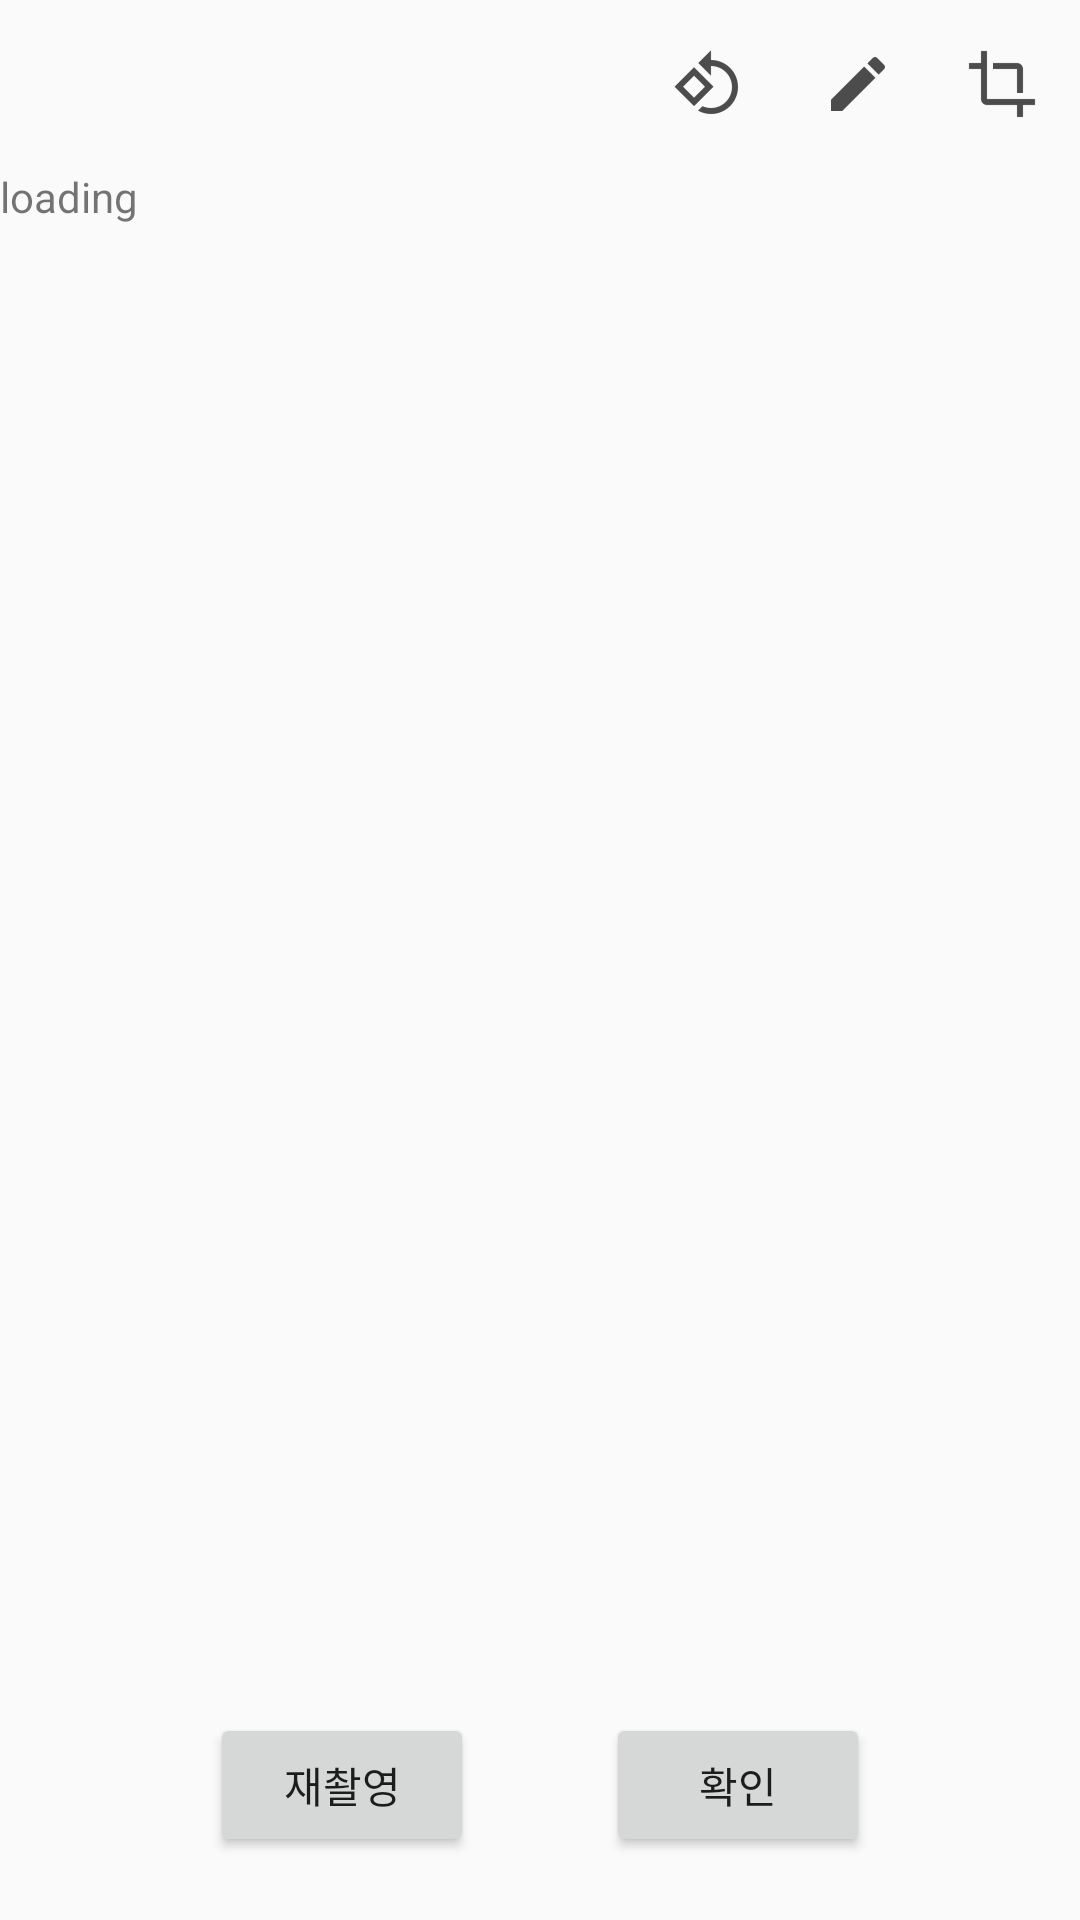

Layout XML and referenced resources for this Android screen:
<!-- AndroidManifest.xml: application theme AppTheme -->
<!-- res/layout/activity_finish_camera.xml -->
<?xml version="1.0" encoding="utf-8"?>
<LinearLayout xmlns:android="http://schemas.android.com/apk/res/android"
    xmlns:app="http://schemas.android.com/apk/res-auto"
    xmlns:tools="http://schemas.android.com/tools"
    android:layout_width="match_parent"
    android:layout_height="match_parent"
    android:orientation="vertical"
    tools:context=".FinishActivity">

    <android.support.design.widget.AppBarLayout
        android:layout_width="match_parent"
        android:layout_height="wrap_content"
        android:background="?android:attr/windowBackground"
        android:id="@+id/bar">

        <android.support.v7.widget.Toolbar
            android:layout_width="match_parent"
            android:layout_height="wrap_content"
            android:background="?android:attr/windowBackground"
            android:id="@+id/toolbar">

            <RelativeLayout
                android:layout_width="match_parent"
                android:layout_height="wrap_content">

                <ImageButton
                    android:id="@+id/close"
                    android:layout_width="wrap_content"
                    android:layout_height="wrap_content"
                    android:layout_centerVertical="true"
                    android:background="?attr/selectableItemBackgroundBorderless"
                    android:src="@drawable/ic_back"
                    android:layout_alignParentStart="true"
                    android:contentDescription="@string/close" />

                <ImageButton
                    android:id="@+id/rotate"
                    android:layout_width="wrap_content"
                    android:layout_height="wrap_content"
                    android:background="?attr/selectableItemBackgroundBorderless"
                    android:layout_alignParentEnd="true"
                    android:layout_centerVertical="true"
                    android:layout_marginEnd="112dp"
                    android:src="@drawable/ic_rotate" />

                <ImageButton
                    android:id="@+id/retouch"
                    android:layout_width="wrap_content"
                    android:layout_height="wrap_content"
                    android:background="?attr/selectableItemBackgroundBorderless"
                    android:layout_alignParentEnd="true"
                    android:layout_centerVertical="true"
                    android:layout_marginEnd="62dp"
                    android:src="@drawable/ic_retouch" />

                <ImageButton
                    android:id="@+id/crop"
                    android:layout_width="wrap_content"
                    android:layout_height="wrap_content"
                    android:background="?attr/selectableItemBackgroundBorderless"
                    android:layout_alignParentEnd="true"
                    android:layout_centerVertical="true"
                    android:layout_marginEnd="14dp"
                    android:src="@drawable/ic_crop" />
            </RelativeLayout>

        </android.support.v7.widget.Toolbar>
    </android.support.design.widget.AppBarLayout>


    <RelativeLayout
        android:layout_width="match_parent"
        android:layout_height="match_parent"
        app:layout_constraintEnd_toEndOf="parent"
        app:layout_constraintStart_toStartOf="parent">

        <ImageView
            android:id="@+id/main_image"
            android:layout_width="match_parent"
            android:layout_height="534dp"
            android:layout_above="@+id/linearLayout"
            android:gravity="center"
            android:scaleType="fitCenter" />

        <RelativeLayout
            android:id="@+id/linearLayout"
            android:layout_width="match_parent"
            android:layout_height="wrap_content"
            android:orientation="horizontal"
            android:layout_alignParentStart="true"
            android:layout_alignParentBottom="true"
            android:layout_marginBottom="21dp"
            android:layout_marginTop="21dp">

            <Button
                android:id="@+id/btnBack"
                android:layout_width="wrap_content"
                android:layout_height="wrap_content"
                android:layout_alignParentStart="true"
                android:layout_alignParentTop="true"
                android:layout_marginStart="70dp"
                android:onClick="goBack"
                android:text="재촬영" />

            <Button
                android:id="@+id/btnFinish"
                android:layout_width="wrap_content"
                android:layout_height="wrap_content"
                android:layout_alignParentTop="true"
                android:layout_alignParentEnd="true"
                android:layout_marginEnd="70dp"
                android:onClick="goForward"
                android:text="확인" />

        </RelativeLayout>

        <TextView
            android:id="@+id/image_details"
            android:layout_width="match_parent"
            android:layout_height="93dp"
            android:text="loading" />


    </RelativeLayout>

</LinearLayout>
<!-- resources referenced by this layout -->
<resources>
  <!-- drawable ic_crop: png bitmap (drawable-hdpi, 261 bytes) -->
  <!-- drawable ic_retouch: png bitmap (drawable-hdpi, 269 bytes) -->
  <!-- drawable ic_rotate: png bitmap (drawable-hdpi, 625 bytes) -->
  <string name="close">Close</string>
  <style name="AppTheme" parent="Theme.AppCompat.Light.NoActionBar">
          
          <item name="colorPrimary">@color/colorPrimary</item>
          <item name="colorPrimaryDark">@color/colorPrimaryDark</item>
          <item name="colorAccent">@color/colorAccent</item>
          
          <item name="windowActionBar">false</item>
          <item name="windowNoTitle">true</item>
      </style>
  <!-- not gathered from this repository: default colours our renderer supplied (Android Studio template values) -->
  <color name="colorPrimary">#FF6200EE</color>
  <color name="colorPrimaryDark">#FF3700B3</color>
  <color name="colorAccent">#FF03DAC5</color>
</resources>
